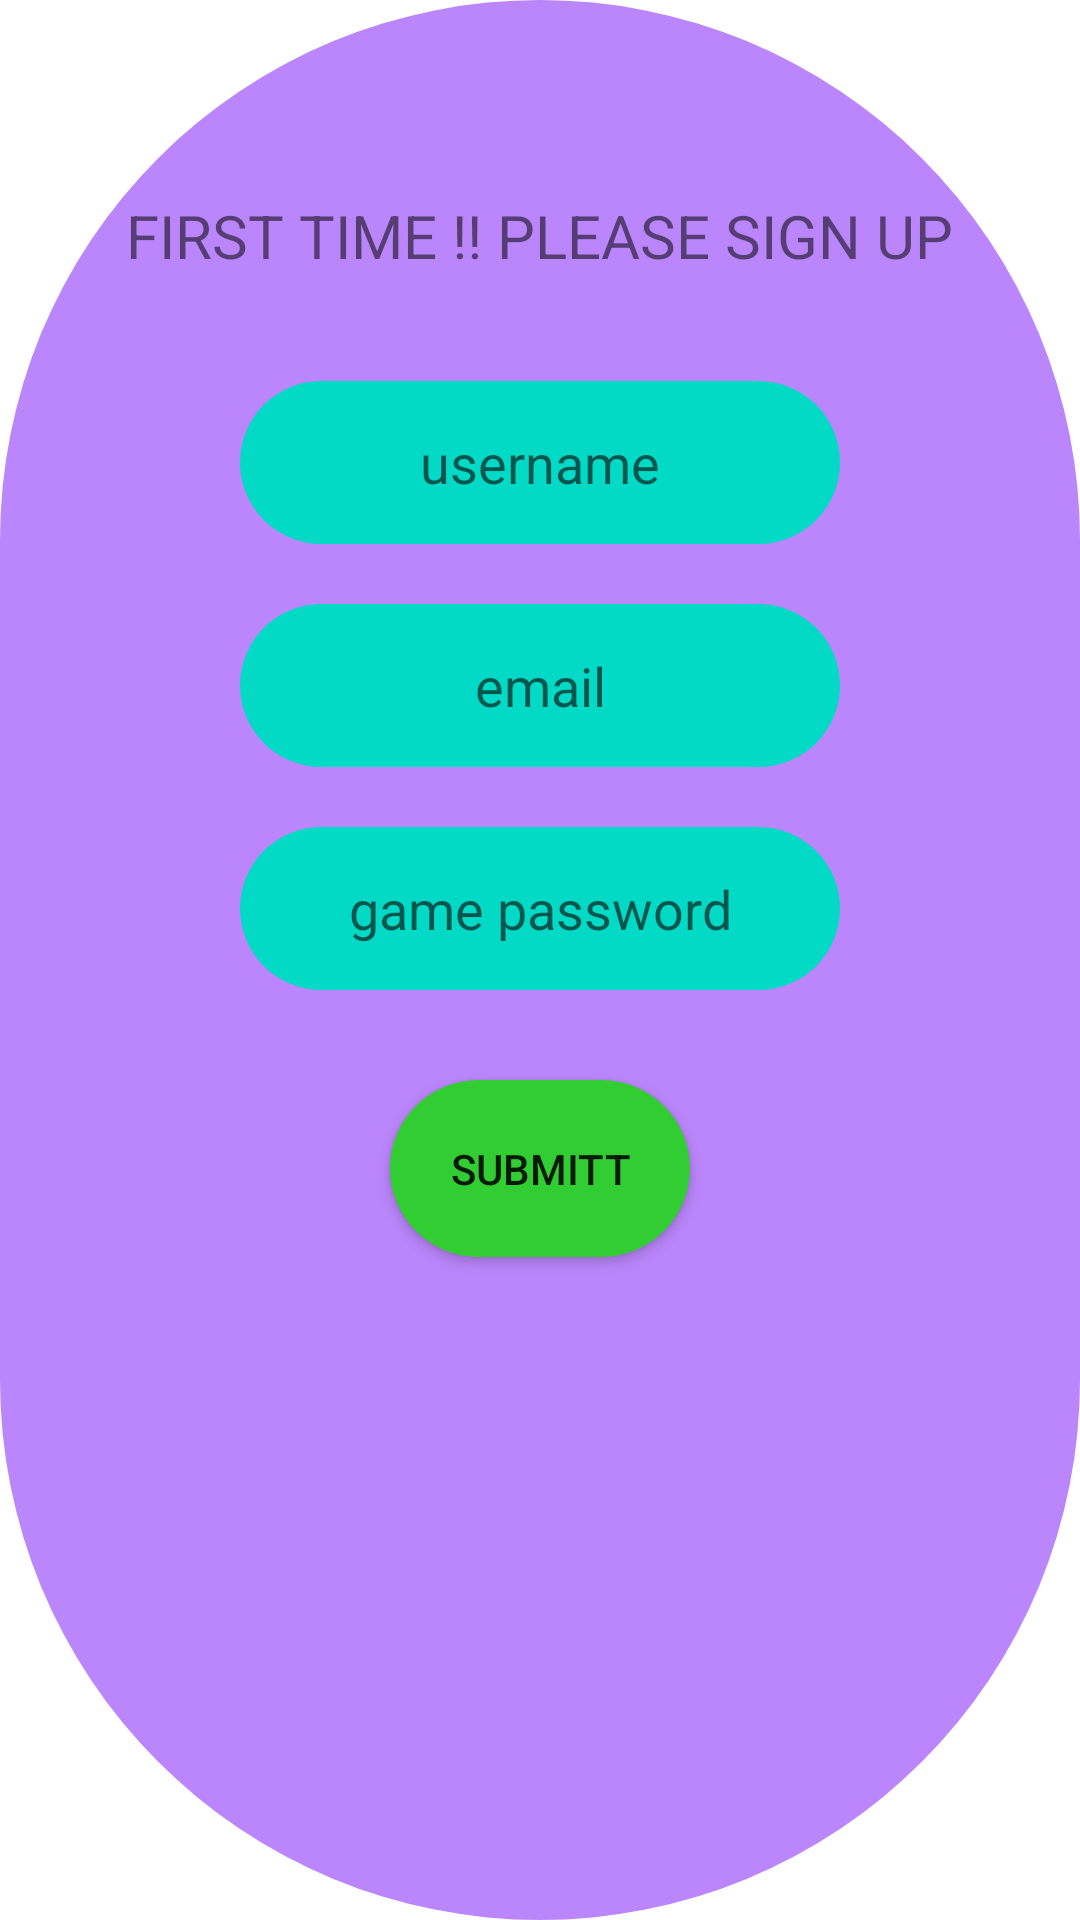

Layout XML and referenced resources for this Android screen:
<!-- AndroidManifest.xml: application theme Theme.Canvas_3 -->
<!-- res/layout/activity_sign_up.xml -->
<?xml version="1.0" encoding="utf-8"?>
<LinearLayout xmlns:android="http://schemas.android.com/apk/res/android"

    xmlns:tools="http://schemas.android.com/tools"
    android:orientation="vertical"
    android:layout_width="match_parent"
    android:layout_height="match_parent"
    android:background="@drawable/form_bg"
    tools:context=".sign_up">

   <TextView
       android:layout_width="wrap_content"
       android:layout_height="wrap_content"
      android:text="FIRST TIME !! PLEASE SIGN UP"
       android:textSize="20sp"
       android:layout_marginTop="50dp"
       android:padding="15dp"
       android:layout_gravity="center_horizontal"
       />

    <EditText
        android:hint="username"
        android:id="@+id/_username"
        android:layout_marginTop="20dp"
        android:padding="15dp"
        android:layout_width="200dp"
        android:layout_gravity="center_horizontal"
        android:background="@drawable/editext_bg"
        android:gravity="center"
        android:inputType="text"
        android:layout_height="wrap_content"/>
    <EditText
        android:hint="email"
        android:layout_width="200dp"
        android:layout_marginTop="20dp"
        android:id="@+id/_email"
        android:padding="15dp"
        android:gravity="center"
        android:background="@drawable/editext_bg"
        android:layout_gravity="center_horizontal"
        android:inputType="textEmailAddress"
        android:layout_height="wrap_content"/>

    <EditText
        android:hint="game password"
        android:layout_width="200dp"
        android:inputType="textPassword"
        android:layout_marginTop="20dp"
        android:padding="15dp"
        android:id="@+id/_game_password"
        android:gravity="center"
        android:background="@drawable/editext_bg"
        android:layout_gravity="center_horizontal"
        android:layout_height="wrap_content"

        />
    <Button
        android:layout_width="wrap_content"
        android:layout_height="wrap_content"
        android:text="SUBMITT"
        android:layout_marginTop="30dp"
        android:padding="20dp"
       android:onClick="submitt_player_data"
        android:gravity="center"
        android:background="@drawable/buttons_bg"
        android:layout_gravity="center_horizontal"/>




</LinearLayout>
<!-- resources referenced by this layout -->
<resources>
  <!-- drawable buttons_bg (drawable) -->
  <?xml version="1.0" encoding="utf-8"?>
  <selector xmlns:android="http://schemas.android.com/apk/res/android">
      <item>
  <shape>
      <solid android:color="@color/green">
      </solid>
      <corners android:radius="45dp"/>
  </shape>
  
      </item>
  
  </selector>
  <!-- drawable editext_bg (drawable) -->
  <?xml version="1.0" encoding="utf-8"?>
  <selector xmlns:android="http://schemas.android.com/apk/res/android">
      <item>
          <shape>
              <solid android:color="@color/teal_200">
              </solid>
              <corners android:radius="100dp" />
          </shape>
  
      </item>
  </selector>
  <!-- drawable form_bg (drawable) -->
  <?xml version="1.0" encoding="utf-8"?>
  <selector xmlns:android="http://schemas.android.com/apk/res/android">
  
      <item>
  
          <shape>
              <solid android:color="@color/purple_200">
              </solid>
              <corners android:radius="200dp"/>
  
          </shape>
  
      </item>
  </selector>
  <style name="Theme.Canvas_3" parent="Theme.MaterialComponents.DayNight.DarkActionBar">
          
          <item name="colorPrimary">@color/purple_500</item>
          <item name="colorPrimaryVariant">@color/purple_700</item>
          <item name="colorOnPrimary">@color/white</item>
          
          <item name="colorSecondary">@color/teal_200</item>
          <item name="colorSecondaryVariant">@color/teal_700</item>
          <item name="colorOnSecondary">@color/black</item>
          
          <item name="android:statusBarColor" tools:targetApi="l">?attr/colorPrimaryVariant</item>
          
      </style>
  <color name="green">#32CD32</color>
  <color name="teal_200">#FF03DAC5</color>
  <color name="purple_200">#FFBB86FC</color>
  <color name="purple_500">#FF6200EE</color>
  <color name="purple_700">#FF3700B3</color>
  <color name="white">#FFFFFFFF</color>
  <color name="teal_700">#FF018786</color>
  <color name="black">#FF000000</color>
</resources>
